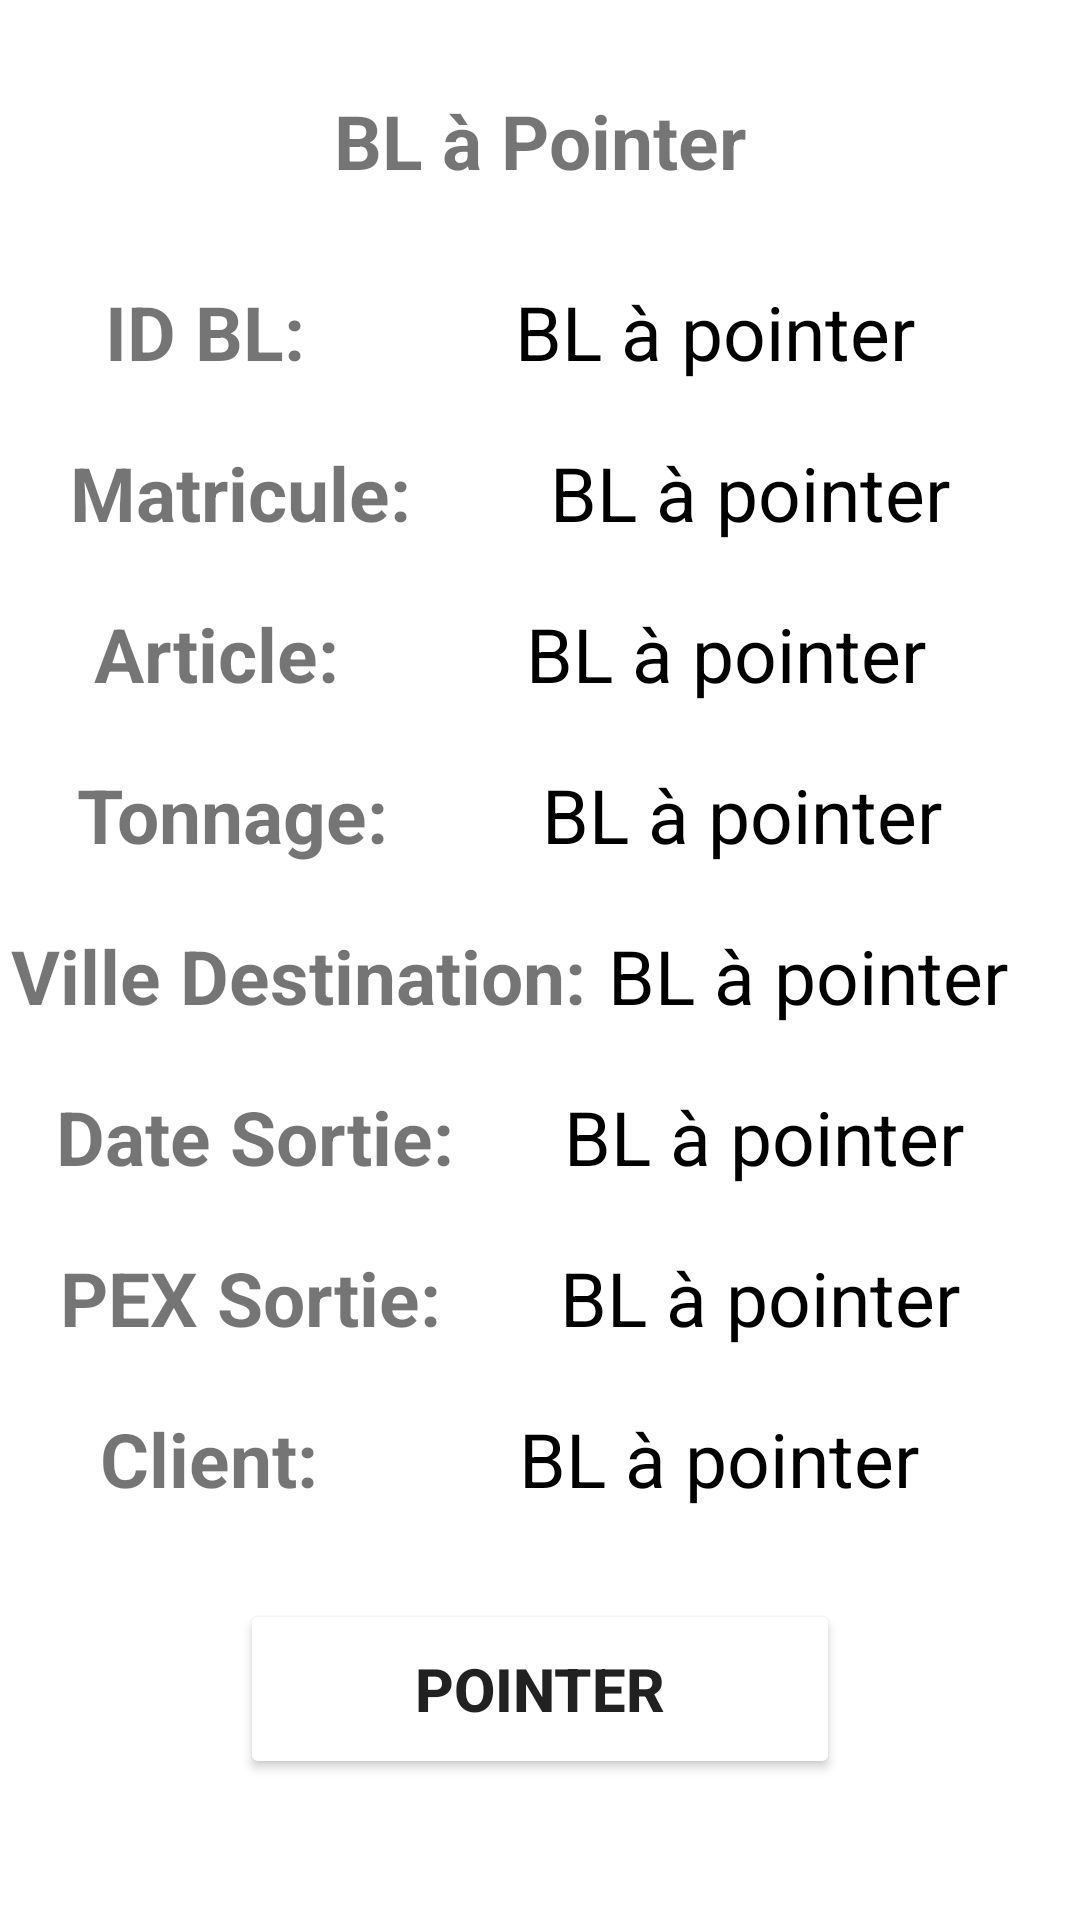

Android layout source for this screen:
<!-- AndroidManifest.xml: application theme Theme.BLP -->
<!-- res/layout/activity_details.xml -->
<?xml version="1.0" encoding="utf-8"?>
<LinearLayout xmlns:android="http://schemas.android.com/apk/res/android"
    android:layout_width="match_parent"
    android:layout_height="match_parent"
    xmlns:tools="http://schemas.android.com/tools"
    xmlns:app="http://schemas.android.com/apk/res-auto"
    android:orientation="vertical"
    tools:context=".DetailsActivity">


    <LinearLayout
        android:layout_width="match_parent"
        android:layout_height="wrap_content"
        android:layout_marginTop="30dp"
        android:orientation="vertical"
        tools:ignore="MissingConstraints">
        <TextView
            android:layout_width="0dp"
            android:layout_height="0dp"
            android:id="@+id/age"

            android:visibility="invisible"
            />

        <TextView

            android:layout_width="wrap_content"
            android:layout_height="wrap_content"
            android:layout_gravity="center"
            android:text="BL à Pointer"
            android:textColor="@color/orange"
            android:textSize="25dp"
            android:textStyle="bold" />
        <LinearLayout
            android:layout_width="match_parent"
            android:layout_height="wrap_content"
            android:layout_marginTop="30dp"
            android:orientation="horizontal"
            tools:ignore="MissingConstraints">

            <TextView

                android:layout_width="wrap_content"
                android:layout_height="wrap_content"
                android:layout_weight="0.75"
                android:text="ID BL:"
                android:textAlignment="center"
                android:textColor="@color/blue"
                android:textSize="25dp"
                android:textStyle="bold" />

            <TextView
                android:id="@+id/idblp"
                android:layout_width="wrap_content"
                android:layout_height="wrap_content"
                android:layout_weight="0.75"
                android:layout_marginRight="20dp"
                android:text="BL à pointer"
                android:textAlignment="center"
                android:textColor="@color/black"
                android:textSize="25dp" />

        </LinearLayout>
        <LinearLayout
            android:layout_width="match_parent"
            android:layout_height="wrap_content"
            android:layout_marginTop="20dp"
            android:orientation="horizontal"
            tools:ignore="MissingConstraints">

            <TextView

                android:layout_width="wrap_content"
                android:layout_height="wrap_content"
                android:layout_weight="0.75"
                android:text="Matricule:"
                android:textAlignment="center"
                android:textColor="@color/blue"
                android:textSize="25dp"
                android:textStyle="bold" />

            <TextView
                android:id="@+id/mat"
                android:layout_width="wrap_content"
                android:layout_height="wrap_content"
                android:layout_weight="0.75"
                android:layout_marginRight="20dp"
                android:text="BL à pointer"
                android:textAlignment="center"
                android:textColor="@color/black"
                android:textSize="25dp" />

        </LinearLayout>
        <LinearLayout
            android:layout_width="match_parent"
            android:layout_height="wrap_content"
            android:layout_marginTop="20dp"
            android:orientation="horizontal"
            tools:ignore="MissingConstraints">

            <TextView

                android:layout_width="wrap_content"
                android:layout_height="wrap_content"
                android:layout_weight="0.75"
                android:text="Article:"
                android:textAlignment="center"
                android:textColor="@color/blue"
                android:textSize="25dp"
                android:textStyle="bold" />

            <TextView
                android:id="@+id/atc"
                android:layout_width="wrap_content"
                android:layout_height="wrap_content"
                android:layout_weight="0.75"
                android:layout_marginRight="20dp"
                android:text="BL à pointer"
                android:textAlignment="center"
                android:textColor="@color/black"
                android:textSize="25dp" />

        </LinearLayout>
        <LinearLayout
            android:layout_width="match_parent"
            android:layout_height="wrap_content"
            android:layout_marginTop="20dp"
            android:orientation="horizontal"
            tools:ignore="MissingConstraints">

            <TextView

                android:layout_width="wrap_content"
                android:layout_height="wrap_content"
                android:layout_weight="0.75"
                android:text="Tonnage:"
                android:textAlignment="center"
                android:textColor="@color/blue"
                android:textSize="25dp"
                android:textStyle="bold" />

            <TextView
                android:id="@+id/tge"
                android:layout_width="wrap_content"
                android:layout_height="wrap_content"
                android:layout_weight="0.75"
                android:layout_marginRight="20dp"
                android:text="BL à pointer"
                android:textAlignment="center"
                android:textColor="@color/black"
                android:textSize="25dp" />

        </LinearLayout>
        <LinearLayout
        android:layout_width="match_parent"
        android:layout_height="wrap_content"
        android:layout_marginTop="20dp"
        android:orientation="horizontal"
        tools:ignore="MissingConstraints">

        <TextView

            android:layout_width="wrap_content"
            android:layout_height="wrap_content"
            android:layout_weight="0.75"
            android:text="Ville Destination:"
            android:textAlignment="center"
            android:textColor="@color/blue"
            android:textSize="25dp"
            android:textStyle="bold" />

        <TextView
            android:id="@+id/vd"
            android:layout_width="wrap_content"
            android:layout_height="wrap_content"
            android:layout_weight="0.75"
            android:layout_marginRight="20dp"
            android:text="BL à pointer"
            android:textAlignment="center"
            android:textColor="@color/black"
            android:textSize="25dp" />

    </LinearLayout>
        <LinearLayout
            android:layout_width="match_parent"
            android:layout_height="wrap_content"
            android:layout_marginTop="20dp"
            android:orientation="horizontal"
            tools:ignore="MissingConstraints">

            <TextView

                android:layout_width="wrap_content"
                android:layout_height="wrap_content"
                android:layout_weight="0.75"
                android:text="Date Sortie:"
                android:textAlignment="center"
                android:textColor="@color/blue"
                android:textSize="25dp"
                android:textStyle="bold" />

            <TextView
                android:id="@+id/dts"
                android:layout_width="wrap_content"
                android:layout_height="wrap_content"
                android:layout_weight="0.75"
                android:layout_marginRight="20dp"
                android:text="BL à pointer"
                android:textAlignment="center"
                android:textColor="@color/black"
                android:textSize="25dp" />

        </LinearLayout>
        <LinearLayout
            android:layout_width="match_parent"

            android:layout_height="wrap_content"
            android:layout_marginTop="20dp"
            android:orientation="horizontal"
            tools:ignore="MissingConstraints">

            <TextView

                android:layout_width="wrap_content"
                android:layout_height="wrap_content"
                android:layout_weight="0.75"
                android:text="PEX Sortie:"
                android:textAlignment="center"
                android:textColor="@color/blue"
                android:textSize="25dp"
                android:textStyle="bold" />

            <TextView
                android:id="@+id/pex"
                android:layout_width="wrap_content"
                android:layout_height="wrap_content"
                android:layout_weight="0.75"
                android:layout_marginRight="20dp"
                android:text="BL à pointer"
                android:textAlignment="center"
                android:textColor="@color/black"
                android:textSize="25dp" />

        </LinearLayout>

        <LinearLayout
            android:layout_width="match_parent"
            android:layout_height="wrap_content"
            android:layout_marginTop="20dp"
            android:orientation="horizontal"
            tools:ignore="MissingConstraints">

            <TextView

                android:layout_width="wrap_content"
                android:layout_height="wrap_content"
                android:layout_weight="0.75"
                android:text="Client:"
                android:textAlignment="center"
                android:textColor="@color/blue"
                android:textSize="25dp"
                android:textStyle="bold" />

            <TextView
                android:id="@+id/clt"
                android:layout_width="wrap_content"
                android:layout_height="wrap_content"
                android:layout_weight="0.75"
                android:layout_marginRight="20dp"
                android:text="BL à pointer"
                android:textAlignment="center"
                android:textColor="@color/black"
                android:textSize="25dp" />

        </LinearLayout>

    </LinearLayout>
    <Button
        android:layout_width="200dp"
        android:layout_height="60dp"
        android:id="@+id/verificationbtn"
        android:text="Pointer"
        android:textSize="20dp"
        android:layout_gravity="center"
        android:layout_marginTop="30dp"
        android:textStyle="bold"
        android:backgroundTint="@color/orange"
        app:cornerRadius = "20dp"/>

</LinearLayout>
<!-- resources referenced by this layout -->
<resources>
  <style name="Theme.BLP" parent="Theme.MaterialComponents.DayNight.NoActionBar">
          
          <item name="colorPrimary">@color/purple_500</item>
          <item name="colorPrimaryVariant">@color/purple_700</item>
          <item name="colorOnPrimary">@color/white</item>
          
          <item name="colorSecondary">@color/teal_200</item>
          <item name="colorSecondaryVariant">@color/teal_700</item>
          <item name="colorOnSecondary">@color/black</item>
          
          <item name="android:statusBarColor" tools:targetApi="l">?attr/colorPrimaryVariant</item>
          
      </style>
  <!-- not gathered from this repository: default colours our renderer supplied (Android Studio template values) -->
  <color name="purple_500">#FF6200EE</color>
  <color name="purple_700">#FF3700B3</color>
  <color name="teal_200">#FF03DAC5</color>
  <color name="teal_700">#FF018786</color>
  <color name="black">#FF000000</color>
  <color name="white">#FFFFFFFF</color>
</resources>
